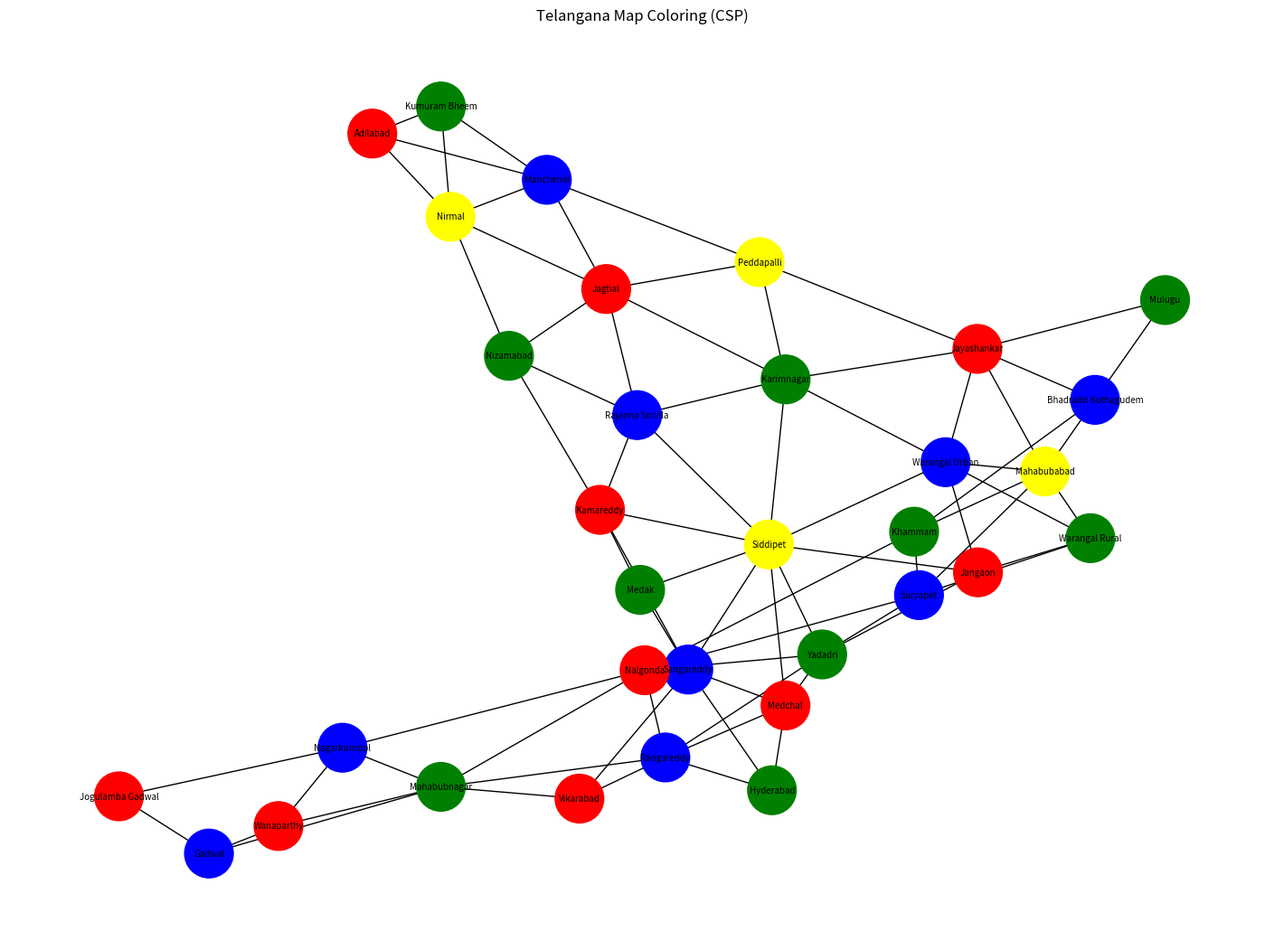

Recreate this plot in Python.

import networkx as nx
import matplotlib.pyplot as plt

# ------------------ NEIGHBORS (33 Districts) ------------------
TELANGANA_NEIGHBORS = {
    'Adilabad': ['Kumuram Bheem', 'Nirmal', 'Mancherial'],
    'Kumuram Bheem': ['Adilabad', 'Mancherial', 'Nirmal'],
    'Mancherial': ['Adilabad', 'Kumuram Bheem', 'Nirmal', 'Jagtial', 'Peddapalli'],
    'Nirmal': ['Adilabad', 'Kumuram Bheem', 'Mancherial', 'Nizamabad', 'Jagtial'],
    'Nizamabad': ['Nirmal', 'Jagtial', 'Kamareddy', 'Rajanna Sircilla'],
    'Jagtial': ['Nirmal', 'Mancherial', 'Nizamabad', 'Rajanna Sircilla', 'Karimnagar', 'Peddapalli'],
    'Rajanna Sircilla': ['Nizamabad', 'Jagtial', 'Kamareddy', 'Karimnagar', 'Siddipet'],
    'Kamareddy': ['Nizamabad', 'Rajanna Sircilla', 'Medak', 'Sangareddy', 'Siddipet'],
    'Karimnagar': ['Jagtial', 'Rajanna Sircilla', 'Peddapalli', 'Siddipet', 'Jayashankar', 'Warangal Urban'],
    'Peddapalli': ['Mancherial', 'Jagtial', 'Karimnagar', 'Jayashankar'],
    'Siddipet': ['Kamareddy', 'Rajanna Sircilla', 'Karimnagar', 'Medak', 'Sangareddy', 'Medchal', 'Yadadri', 'Jangaon', 'Warangal Urban'],
    'Medak': ['Kamareddy', 'Siddipet', 'Sangareddy'],
    'Sangareddy': ['Kamareddy', 'Medak', 'Siddipet', 'Medchal', 'Hyderabad'],
    'Medchal': ['Sangareddy', 'Siddipet', 'Hyderabad', 'Rangareddy', 'Yadadri'],
    'Hyderabad': ['Sangareddy', 'Medchal', 'Rangareddy'],
    'Jayashankar': ['Peddapalli', 'Karimnagar', 'Warangal Urban', 'Bhadradri Kothagudem', 'Mulugu'],
    'Warangal Urban': ['Karimnagar', 'Siddipet', 'Jayashankar', 'Jangaon', 'Warangal Rural', 'Mahabubabad'],
    'Warangal Rural': ['Warangal Urban', 'Jangaon', 'Mahabubabad', 'Suryapet'],
    'Jangaon': ['Siddipet', 'Warangal Urban', 'Warangal Rural', 'Yadadri'],
    'Yadadri': ['Medchal', 'Siddipet', 'Jangaon', 'Rangareddy', 'Nalgonda', 'Suryapet'],
    'Rangareddy': ['Medchal', 'Hyderabad', 'Yadadri', 'Nalgonda', 'Mahabubnagar', 'Vikarabad'],
    'Vikarabad': ['Rangareddy', 'Mahabubnagar', 'Sangareddy'],
    'Mahabubnagar': ['Rangareddy', 'Vikarabad', 'Nalgonda', 'Nagarkurnool', 'Wanaparthy', 'Gadwal'],
    'Nalgonda': ['Rangareddy', 'Yadadri', 'Suryapet', 'Mahabubnagar', 'Khammam'],
    'Suryapet': ['Yadadri', 'Warangal Rural', 'Nalgonda', 'Khammam', 'Mahabubabad'],
    'Mahabubabad': ['Warangal Urban', 'Warangal Rural', 'Suryapet', 'Khammam', 'Bhadradri Kothagudem', 'Jayashankar'],
    'Khammam': ['Nalgonda', 'Suryapet', 'Mahabubabad', 'Bhadradri Kothagudem'],
    'Bhadradri Kothagudem': ['Khammam', 'Mahabubabad', 'Jayashankar', 'Mulugu'],
    'Mulugu': ['Jayashankar', 'Bhadradri Kothagudem'],
    'Nagarkurnool': ['Mahabubnagar', 'Nalgonda', 'Wanaparthy', 'Jogulamba Gadwal'],
    'Wanaparthy': ['Mahabubnagar', 'Nagarkurnool', 'Gadwal'],
    'Gadwal': ['Mahabubnagar', 'Wanaparthy', 'Jogulamba Gadwal'],
    'Jogulamba Gadwal': ['Nagarkurnool', 'Gadwal'],
}

COLORS = ['Red', 'Green', 'Blue', 'Yellow']


# ------------------ CSP FUNCTIONS ------------------

def is_consistent(region, color, assignment):
    for neighbor in TELANGANA_NEIGHBORS[region]:
        if neighbor in assignment and assignment[neighbor] == color:
            return False
    return True


def select_unassigned_variable(assignment):
    unassigned = [r for r in TELANGANA_NEIGHBORS if r not in assignment]
    return min(unassigned, key=lambda r: sum(
        1 for c in COLORS if is_consistent(r, c, assignment)
    ))


def backtrack(assignment):
    if len(assignment) == len(TELANGANA_NEIGHBORS):
        return assignment

    region = select_unassigned_variable(assignment)

    for color in COLORS:
        if is_consistent(region, color, assignment):
            assignment[region] = color

            result = backtrack(assignment)
            if result:
                return result

            del assignment[region]

    return None


def verify(solution):
    for r in TELANGANA_NEIGHBORS:
        for n in TELANGANA_NEIGHBORS[r]:
            if solution[r] == solution[n]:
                return False
    return True


# ------------------ GRAPH VISUALIZATION ------------------

def draw_graph(solution):
    G = nx.Graph()

    # nodes
    for region in TELANGANA_NEIGHBORS:
        G.add_node(region)

    # edges
    for region, neigh in TELANGANA_NEIGHBORS.items():
        for n in neigh:
            G.add_edge(region, n)

    # colors
    color_map = []
    for node in G.nodes():
        c = solution[node]
        if c == "Red":
            color_map.append("red")
        elif c == "Green":
            color_map.append("green")
        elif c == "Blue":
            color_map.append("blue")
        else:
            color_map.append("yellow")

    plt.figure(figsize=(14, 10))
    pos = nx.spring_layout(G, seed=42)

    nx.draw(
        G, pos,
        with_labels=True,
        node_color=color_map,
        node_size=1500,
        font_size=7
    )

    plt.title("Telangana Map Coloring (CSP)")
    plt.show()


# ------------------ MAIN ------------------

solution = backtrack({})

print("\nTelangana Map Coloring Solution:\n")

for region, color in solution.items():
    print(f"{region:30} -> {color}")

print("\nValid Solution:", verify(solution))
print("Total Districts:", len(solution))

# Draw Graph
draw_graph(solution)
